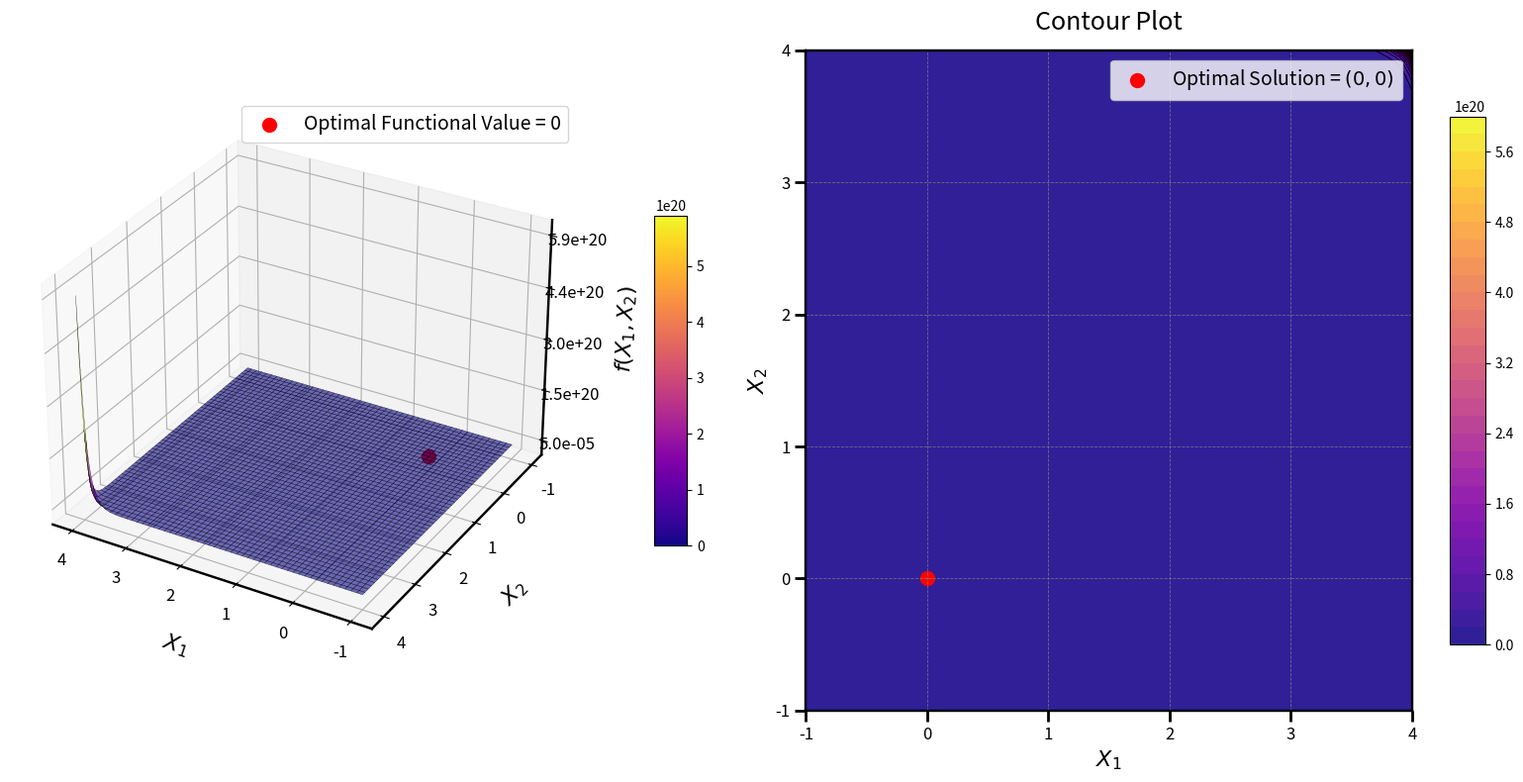

The script that saved this image:
import numpy as np
import matplotlib.pyplot as plt
from mpl_toolkits.mplot3d import Axes3D
from matplotlib import cm

# Define the Brown Function
def brown_function(x1, x2):
    return (x1**2)**(x2**2 + 1) + (x2**2)**(x1**2 + 1)

# Generate grid
x1_vals = np.linspace(-1, 4, 200)
x2_vals = np.linspace(-1, 4, 200)
X1, X2 = np.meshgrid(x1_vals, x2_vals)
Z = brown_function(X1, X2)

# Optimal solution
optimal_x1, optimal_x2 = 0, 0
optimal_z = brown_function(optimal_x1, optimal_x2)

# Create figure
fig = plt.figure(figsize=(16, 8))

# 3D Surface plot
ax1 = fig.add_subplot(121, projection='3d')
surf = ax1.plot_surface(
    X1, X2, Z, cmap=cm.plasma, edgecolor='k', linewidth=0.2, antialiased=True, alpha=0.6
)

# Adjust axes labels
ax1.set_xlabel("$X_1$", labelpad=15, fontsize=16)
ax1.set_ylabel("$X_2$", labelpad=15, fontsize=16)
ax1.set_zlabel("$f(X_1, X_2)$", labelpad=15, fontsize=16)
ax1.tick_params(axis='x', labelsize=12)
ax1.tick_params(axis='y', labelsize=12)
ax1.tick_params(axis='z', labelsize=12)

ax1.xaxis.line.set_linewidth(1.75)
ax1.yaxis.line.set_linewidth(1.75)
ax1.zaxis.line.set_linewidth(1.75)


# Proper Z-axis scaling based on data range
z_min, z_max = Z.min(), Z.max()
z_ticks = np.linspace(z_min, z_max, 5)  # Create 5 evenly spaced ticks
ax1.set_zticks(z_ticks)

# Format Z-axis tick labels for readability
ax1.zaxis.set_major_formatter(plt.FuncFormatter(lambda x, _: f'{x:.1e}'))

# Set ticks and view angle
ax1.set_xticks(np.arange(-1, 5, 1))
ax1.set_yticks(np.arange(-1, 5, 1))
ax1.view_init(elev=30, azim=120)

# Mark optimal solution functional value on the surface
ax1.scatter(optimal_x1, optimal_x2, optimal_z, color='red', s=100, label='Optimal Functional Value = 0')
ax1.legend(loc='upper right', fontsize=14)

# Color bar for 3D plot
mappable = cm.ScalarMappable(cmap=cm.plasma)
mappable.set_array(Z)
fig.colorbar(mappable, ax=ax1, shrink=0.5, aspect=10, pad=0.1)

# Enhanced Contour Plot
ax2 = fig.add_subplot(122)
contour = ax2.contourf(X1, X2, Z, levels=30, cmap=cm.plasma, alpha=0.9)
contour_lines = ax2.contour(X1, X2, Z, levels=30, colors='k', linewidths=0.5)
fig.colorbar(contour, ax=ax2, shrink=0.8, aspect=15)

# Mark optimal solution in contour plot
ax2.scatter(optimal_x1, optimal_x2, color='red', s=100, label='Optimal Solution = $(0, 0)$')
ax2.legend(loc='upper right', fontsize=14)

# Enhance axes appearance for contour
for spine in ax2.spines.values():
    spine.set_linewidth(1.75)
    spine.set_edgecolor('black')

# Add grid and ticks
ax2.grid(color='gray', linestyle='--', linewidth=0.6, alpha=0.8)
ax2.tick_params(axis='x', width=2, length=8, labelsize=12)
ax2.tick_params(axis='y', width=2, length=8, labelsize=12)
ax2.set_xlabel("$X_1$", fontsize=16)
ax2.set_ylabel("$X_2$", fontsize=16)

ax2.set_title("Contour Plot", fontsize=18, pad=15)

plt.tight_layout()
plt.show()
